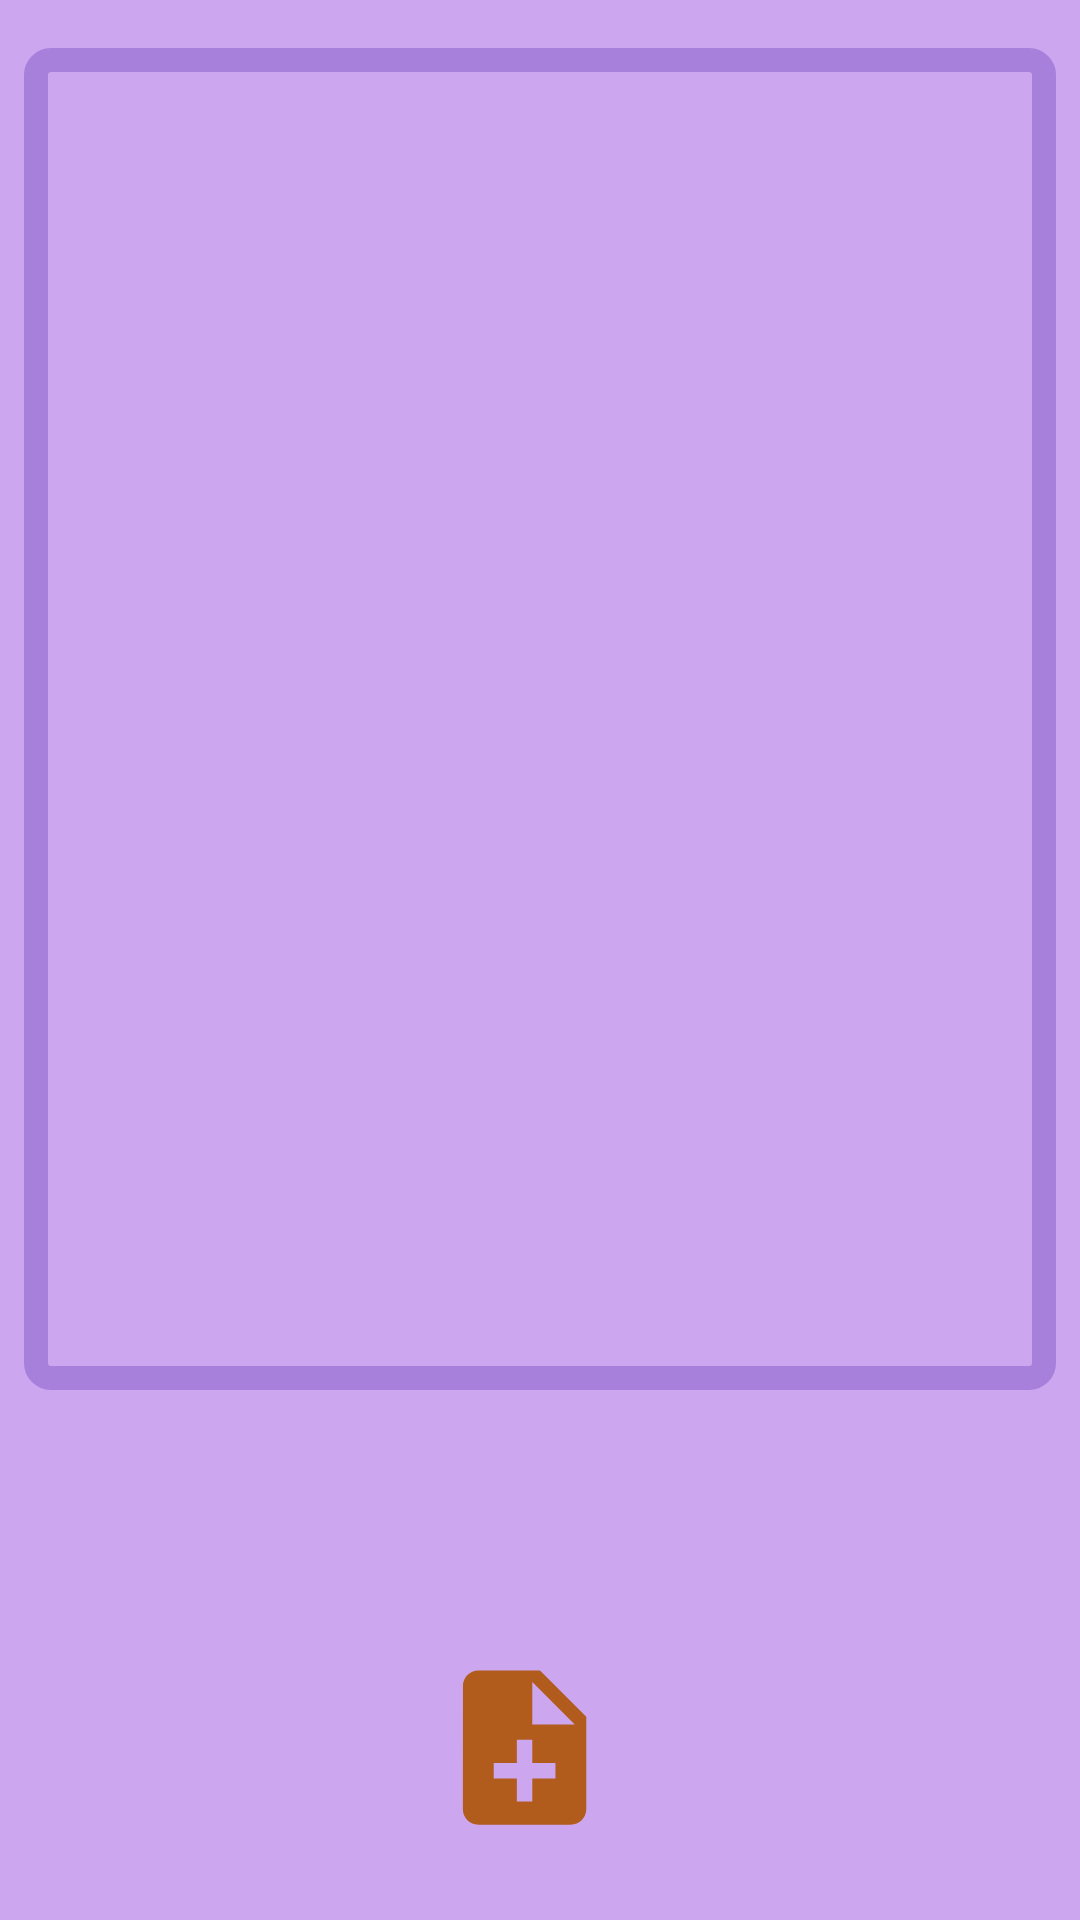

Produce the Android XML layout that renders to this screen, including the resource entries it uses.
<!-- AndroidManifest.xml: application theme AppTheme -->
<!-- res/layout/activity_main.xml -->
<?xml version="1.0" encoding="utf-8"?>
<androidx.constraintlayout.widget.ConstraintLayout xmlns:android="http://schemas.android.com/apk/res/android"
    xmlns:app="http://schemas.android.com/apk/res-auto"
    xmlns:tools="http://schemas.android.com/tools"
    android:layout_width="match_parent"
    android:layout_height="match_parent"
    tools:context=".view.MainActivity"
    android:background="@color/main_bk">

    <ImageView
        android:id="@+id/newhw_textview"
        android:layout_width="144dp"
        android:layout_height="144dp"
        android:layout_marginStart="72dp"
        android:layout_marginTop="144dp"
        android:text="@string/new_homework"
        android:src="@drawable/ic_add_hw"
        app:layout_constraintBottom_toBottomOf="parent"
        app:layout_constraintLeft_toLeftOf="parent"
        app:layout_constraintRight_toRightOf="parent"
        app:layout_constraintTop_toBottomOf="@id/rv_main"/>

    <TextView
        android:id="@+id/info_textview"
        android:layout_width="wrap_content"
        android:layout_height="wrap_content"
        style="@style/textStyle"
        app:layout_constraintBottom_toTopOf="@id/newhw_textview"
        app:layout_constraintStart_toStartOf="parent"
        app:layout_constraintEnd_toEndOf="parent"/>


    <androidx.recyclerview.widget.RecyclerView
        android:id="@+id/rv_main"
        android:layout_width="0dp"
        android:layout_height="0dp"
        android:layout_marginTop="16dp"
        android:layout_marginStart="8dp"
        android:layout_marginEnd="8dp"
        android:background="@drawable/border"
        android:layout_marginBottom="48dp"
        app:layout_constraintTop_toTopOf="parent"
        app:layout_constraintBottom_toTopOf="@id/info_textview"
        app:layout_constraintEnd_toEndOf="parent"
        app:layout_constraintStart_toStartOf="parent"/>

    <FrameLayout
        android:id="@+id/myFrameLayout"
        android:layout_width="match_parent"
        android:layout_height="match_parent"
        android:elevation="4dp"
        app:layout_constraintBottom_toBottomOf="parent"
        app:layout_constraintEnd_toEndOf="parent"
        app:layout_constraintStart_toStartOf="parent"
        app:layout_constraintTop_toTopOf="parent" />

</androidx.constraintlayout.widget.ConstraintLayout>
<!-- resources referenced by this layout -->
<resources>
  <color name="main_bk">#CCA7F0</color>
  <!-- drawable border (drawable) -->
  <?xml version="1.0" encoding="utf-8"?>
  <shape xmlns:android="http://schemas.android.com/apk/res/android"
      android:shape="rectangle">
      <stroke android:color="@color/purp" android:width="8dp"/>
      <corners android:radius="5dp" />
  </shape>
  <!-- drawable ic_add_hw (drawable) -->
  <vector android:height="24dp" android:tint="#B15C1C"
      android:viewportHeight="56.0" android:viewportWidth="56.0"
      android:width="24dp" xmlns:android="http://schemas.android.com/apk/res/android">
      <path android:fillColor="#FF000000" android:pathData="M14,2L6,2c-1.1,0 -1.99,0.9 -1.99,2L4,20c0,1.1 0.89,2 1.99,2L18,22c1.1,0 2,-0.9 2,-2L20,8l-6,-6zM16,16h-3v3h-2v-3L8,16v-2h3v-3h2v3h3v2zM13,9L13,3.5L18.5,9L13,9z"/>
  </vector>
  <string name="new_homework">ADD HW</string>
  <style name="textStyle">
          <item name="android:textSize">24sp</item>
          <item name="android:textColor">#F35C21</item>
          <item name="android:layout_margin">8dp</item>
      </style>
  <style name="AppTheme" parent="Theme.AppCompat.Light.NoActionBar">
          
          <item name="colorPrimary">@color/colorPrimary</item>
          <item name="colorPrimaryDark">@color/colorPrimaryDark</item>
          <item name="colorAccent">@color/colorAccent</item>
      </style>
  <color name="purp">#7C7E57C2</color>
  <color name="colorPrimary">#008577</color>
  <color name="colorPrimaryDark">#00574B</color>
  <color name="colorAccent">#D81B60</color>
</resources>
